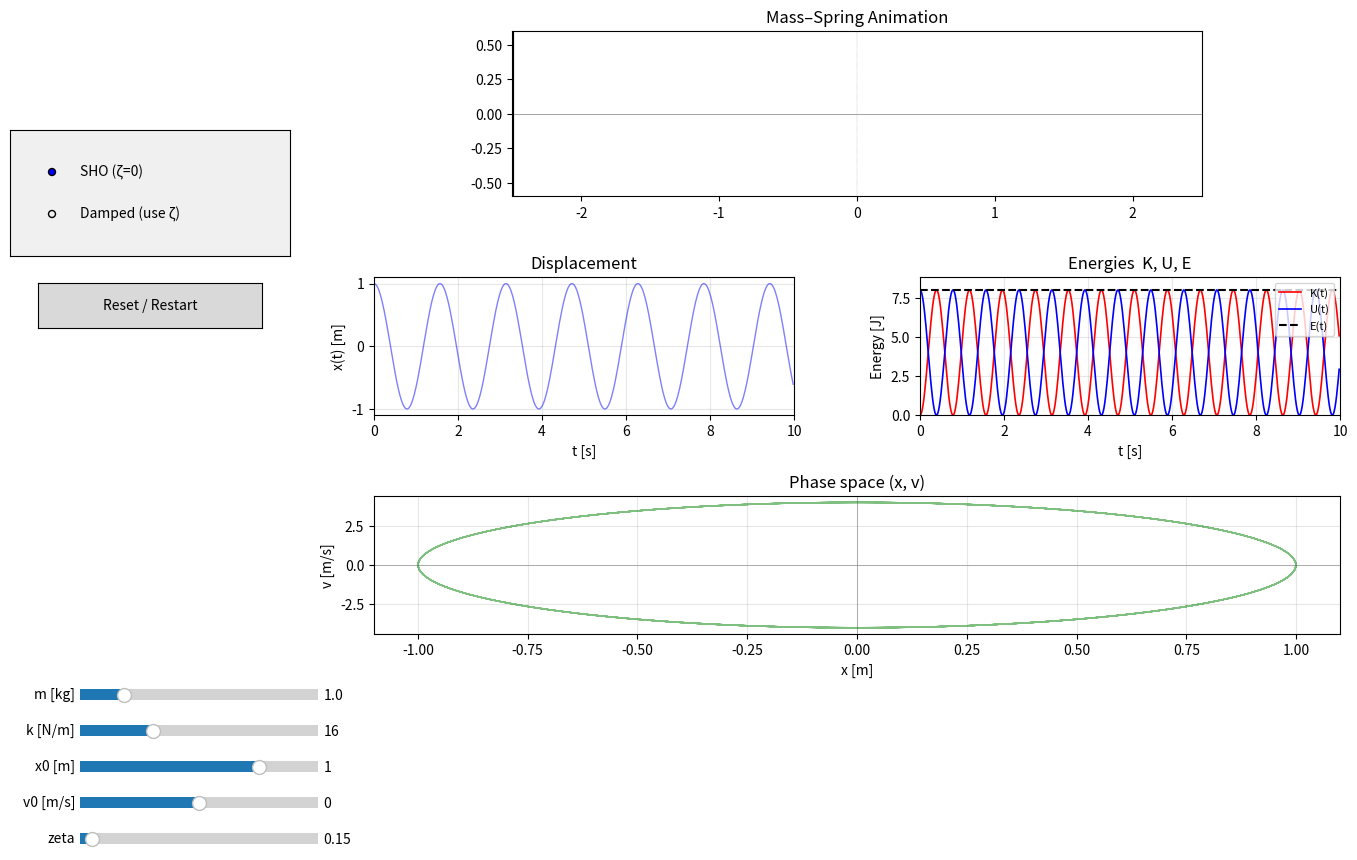

The script that saved this image:
import numpy as np
import matplotlib.pyplot as plt
from matplotlib.widgets import Slider, RadioButtons, Button
from matplotlib.animation import FuncAnimation

# ---------------------------------------------------------------
# Analytical solutions
# ---------------------------------------------------------------
def sho(t, x0, v0, m, k):
    W = np.sqrt(k / m)
    x = x0 * np.cos(W * t) + (v0 / W) * np.sin(W * t)
    v = -x0 * W * np.sin(W * t) + v0 * np.cos(W * t)
    return x, v


def dho(t, x0, v0, m, k, zeta):
    W = np.sqrt(k / m)
    if zeta < 1.0:
        wd = W * np.sqrt(1 - zeta**2)
        d = zeta * W
        A = x0
        B = (v0 + d * x0) / wd
        e = np.exp(-d * t)
        x = e * (A * np.cos(wd * t) + B * np.sin(wd * t))
        v = -d * x + e * (-A * wd * np.sin(wd * t) + B * wd * np.cos(wd * t))
    elif np.isclose(zeta, 1.0):
        C1, C2 = x0, v0 + W * x0
        e = np.exp(-W * t)
        x = (C1 + C2 * t) * e
        v = (C2 - W * (C1 + C2 * t)) * e
    else:
        s = np.sqrt(zeta**2 - 1)
        g1, g2 = -W * (zeta - s), -W * (zeta + s)
        C2 = (v0 - g1 * x0) / (g2 - g1)
        C1 = x0 - C2
        x = C1 * np.exp(g1 * t) + C2 * np.exp(g2 * t)
        v = C1 * g1 * np.exp(g1 * t) + C2 * g2 * np.exp(g2 * t)
    return x, v


# ---------------------------------------------------------------
# Figure layout (2x2 grid of plots + widgets on the left)
# ---------------------------------------------------------------
fig = plt.figure(figsize=(14, 9))
fig.subplots_adjust(left=0.28, bottom=0.28, right=0.97, top=0.95,
                    hspace=0.45, wspace=0.30)

gs = fig.add_gridspec(2, 2)
ax_spring = fig.add_subplot(gs[0, :])       # top: full width spring
ax_traj   = fig.add_subplot(gs[1, 0])       # bottom-left: x(t)
ax_energy = fig.add_subplot(gs[1, 1])       # bottom-right: energies
# phase space will be an inset-like extra window via gridspec; use another figure area:
# To keep it visible, place it in the bottom portion by splitting ax_energy region.
# Simpler: add a 3rd row.
fig.clf()
fig.subplots_adjust(left=0.28, bottom=0.28, right=0.97, top=0.95,
                    hspace=0.55, wspace=0.30)
gs = fig.add_gridspec(3, 2, height_ratios=[1.2, 1, 1])
ax_spring = fig.add_subplot(gs[0, :])
ax_traj   = fig.add_subplot(gs[1, 0])
ax_energy = fig.add_subplot(gs[1, 1])
ax_phase  = fig.add_subplot(gs[2, :])

# --- Spring animation axis ---
ax_spring.set_xlim(-2.5, 2.5)
ax_spring.set_ylim(-0.6, 0.6)
ax_spring.set_aspect("equal")
ax_spring.set_title("Mass–Spring Animation")
ax_spring.axhline(0, color="gray", lw=0.5)
ax_spring.axvline(0, color="gray", lw=0.3, ls=":")
ax_spring.axvline(-2.5, color="k", lw=3)
(spring_line,) = ax_spring.plot([], [], "k-", lw=1.5)
(mass_dot,) = ax_spring.plot([], [], "o", ms=25, color="tab:blue")
time_text = ax_spring.text(0.02, 0.88, "", transform=ax_spring.transAxes)

# --- Trajectory x(t) ---
ax_traj.set_xlabel("t [s]")
ax_traj.set_ylabel("x(t) [m]")
ax_traj.set_title("Displacement")
ax_traj.grid(True, alpha=0.3)
(line_full,) = ax_traj.plot([], [], "b-", lw=1, alpha=0.5)
(line_head,) = ax_traj.plot([], [], "ro", ms=6)
(line_env_p,) = ax_traj.plot([], [], "r--", lw=1, alpha=0.7)
(line_env_m,) = ax_traj.plot([], [], "r--", lw=1, alpha=0.7)

# --- Energy plot ---
ax_energy.set_xlabel("t [s]")
ax_energy.set_ylabel("Energy [J]")
ax_energy.set_title("Energies  K, U, E")
ax_energy.grid(True, alpha=0.3)
(line_K,) = ax_energy.plot([], [], "r-", lw=1.2, label="K(t)")
(line_U,) = ax_energy.plot([], [], "b-", lw=1.2, label="U(t)")
(line_E,) = ax_energy.plot([], [], "k--", lw=1.5, label="E(t)")
(e_head,) = ax_energy.plot([], [], "ko", ms=5)
ax_energy.legend(loc="upper right", fontsize=8)

# --- Phase space (x, v) ---
ax_phase.set_xlabel("x [m]")
ax_phase.set_ylabel("v [m/s]")
ax_phase.set_title("Phase space (x, v)")
ax_phase.grid(True, alpha=0.3)
ax_phase.axhline(0, color="gray", lw=0.4)
ax_phase.axvline(0, color="gray", lw=0.4)
(phase_full,) = ax_phase.plot([], [], "g-", lw=1, alpha=0.5)
(phase_head,) = ax_phase.plot([], [], "ro", ms=6)

# ---------------------------------------------------------------
# Widgets
# ---------------------------------------------------------------
axc = "#f0f0f0"
sl_m  = Slider(fig.add_axes([0.07, 0.20, 0.17, 0.025], facecolor=axc), "m [kg]",   0.1, 5.0, valinit=1.0)
sl_k  = Slider(fig.add_axes([0.07, 0.16, 0.17, 0.025], facecolor=axc), "k [N/m]",  1.0, 50.0, valinit=16.0)
sl_x0 = Slider(fig.add_axes([0.07, 0.12, 0.17, 0.025], facecolor=axc), "x0 [m]",  -2.0, 2.0, valinit=1.0)
sl_v0 = Slider(fig.add_axes([0.07, 0.08, 0.17, 0.025], facecolor=axc), "v0 [m/s]",-5.0, 5.0, valinit=0.0)
sl_z  = Slider(fig.add_axes([0.07, 0.04, 0.17, 0.025], facecolor=axc), "zeta",     0.0, 3.0, valinit=0.15)

ax_radio = fig.add_axes([0.02, 0.70, 0.20, 0.14], facecolor=axc)
radio = RadioButtons(ax_radio, ("SHO (ζ=0)", "Damped (use ζ)"), active=0)

btn_reset = Button(fig.add_axes([0.04, 0.62, 0.16, 0.05]), "Reset / Restart")

# ---------------------------------------------------------------
# State
# ---------------------------------------------------------------
state = {"t": None, "x": None, "v": None, "K": None, "U": None, "E": None,
         "frame": 0, "tmax": 10.0, "dt": 0.02}


def recompute():
    m, k = sl_m.val, sl_k.val
    x0, v0 = sl_x0.val, sl_v0.val
    zeta = 0.0 if radio.value_selected.startswith("SHO") else sl_z.val
    W = np.sqrt(k / m)
    state["tmax"] = max(6 * 2 * np.pi / W, 10.0)
    t = np.arange(0, state["tmax"], state["dt"])

    if zeta == 0.0:
        x, v = sho(t, x0, v0, m, k)
        line_env_p.set_data([], []); line_env_m.set_data([], [])
    else:
        x, v = dho(t, x0, v0, m, k, zeta)
        if zeta < 1.0:
            env = np.abs(x0) * np.exp(-zeta * W * t) + 1e-9
            line_env_p.set_data(t, env); line_env_m.set_data(t, -env)
        else:
            line_env_p.set_data([], []); line_env_m.set_data([], [])

    K = 0.5 * m * v**2
    U = 0.5 * k * x**2
    E = K + U

    state.update(t=t, x=x, v=v, K=K, U=U, E=E, frame=0)

    # axes limits
    ax_traj.set_xlim(0, state["tmax"])
    ymax = max(1.1 * np.max(np.abs(x)), 0.1)
    ax_traj.set_ylim(-ymax, ymax)
    line_full.set_data(t, x)

    ax_energy.set_xlim(0, state["tmax"])
    ax_energy.set_ylim(0, 1.1 * max(E.max(), 1e-6))
    line_K.set_data(t, K); line_U.set_data(t, U); line_E.set_data(t, E)

    vmax = max(1.1 * np.max(np.abs(v)), 0.1)
    ax_phase.set_xlim(-ymax, ymax)
    ax_phase.set_ylim(-vmax, vmax)
    phase_full.set_data(x, v)


def draw_spring(x_mass):
    N = 20
    xs = np.linspace(-2.5, x_mass, N)
    ys = 0.15 * np.sin(np.linspace(0, 6 * np.pi, N))
    ys[0] = ys[-1] = 0
    spring_line.set_data(xs, ys)


def update_anim(_):
    i = state["frame"] % len(state["t"])
    x = state["x"][i]; v = state["v"][i]; ti = state["t"][i]
    draw_spring(x)
    mass_dot.set_data([x], [0])
    line_head.set_data([ti], [x])
    e_head.set_data([ti], [state["E"][i]])
    phase_head.set_data([x], [v])
    time_text.set_text(f"t = {ti:5.2f} s   x = {x:+.3f} m   v = {v:+.3f} m/s")
    state["frame"] += 1
    return (spring_line, mass_dot, line_head, e_head, phase_head, time_text)


def on_change(_=None): recompute()
for s in (sl_m, sl_k, sl_x0, sl_v0, sl_z): s.on_changed(on_change)
radio.on_clicked(on_change)
btn_reset.on_clicked(lambda _: state.update(frame=0))

recompute()
ani = FuncAnimation(fig, update_anim, interval=30, blit=False, cache_frame_data=False)
plt.show()
